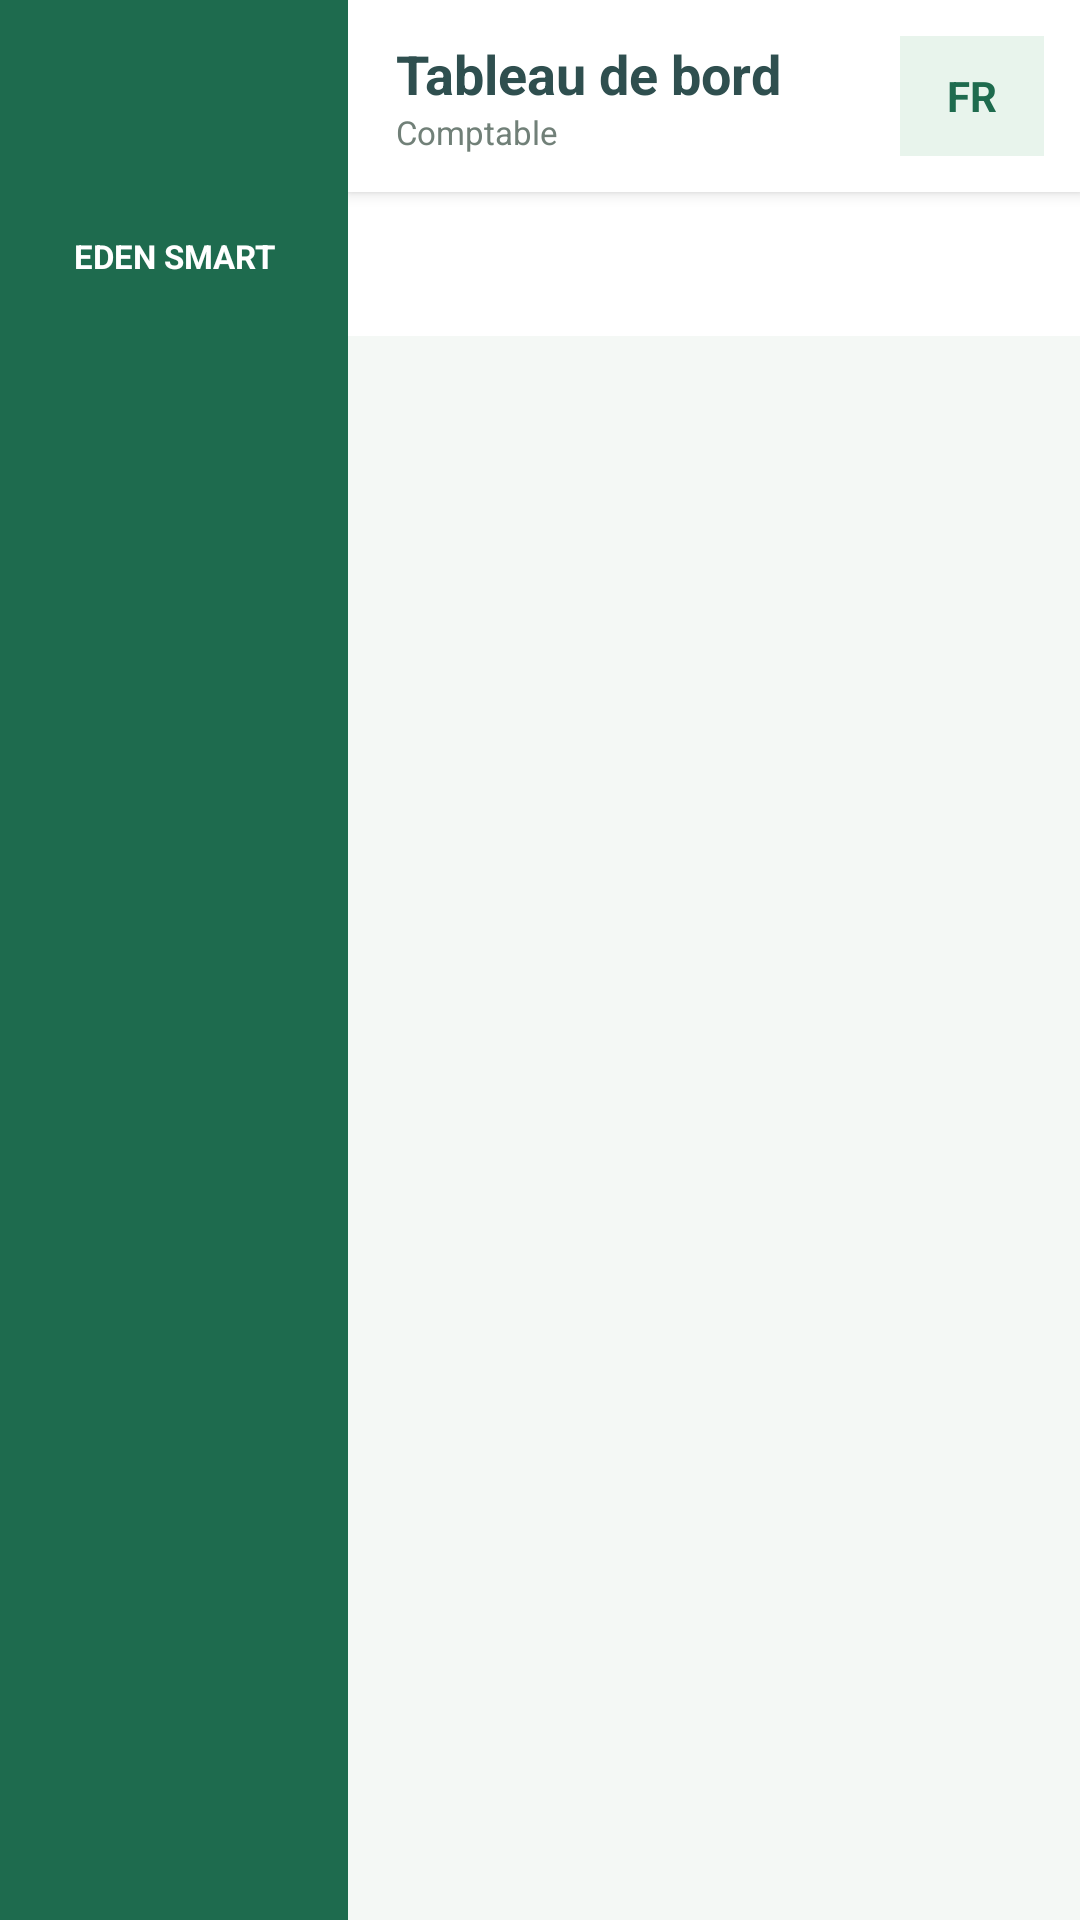

The Android layout XML behind this screen, and the referenced resources:
<!-- AndroidManifest.xml: application theme Theme.Eden_smart -->
<!-- res/layout/activity_accountant_portal.xml -->
<?xml version="1.0" encoding="utf-8"?>
<LinearLayout xmlns:android="http://schemas.android.com/apk/res/android"
    android:id="@+id/accountantRoot"
    android:layout_width="match_parent"
    android:layout_height="match_parent"
    android:orientation="horizontal"
    android:background="#F4F8F5">

    <ScrollView
        android:id="@+id/accountantNavigationContainer"
        android:layout_width="116dp"
        android:layout_height="match_parent"
        android:background="#1E6B4E"
        android:fillViewport="true">
        <LinearLayout
            android:layout_width="match_parent"
            android:layout_height="wrap_content"
            android:orientation="vertical"
            android:paddingTop="16dp"
            android:paddingBottom="16dp">
            <ImageView
                android:id="@+id/accountantLogo"
                android:layout_width="54dp"
                android:layout_height="54dp"
                android:layout_gravity="center_horizontal"
                android:src="@drawable/eden_logo"
                android:scaleType="fitCenter"
                android:layout_marginBottom="8dp"
                android:clickable="true"
                android:focusable="true"
                android:contentDescription="Afficher ou masquer le menu"/>
            <TextView
                android:layout_width="match_parent"
                android:layout_height="wrap_content"
                android:text="EDEN SMART"
                android:textColor="#FFFFFF"
                android:textStyle="bold"
                android:textSize="11sp"
                android:gravity="center"
                android:paddingBottom="18dp"/>
            <LinearLayout
                android:id="@+id/accountantNavigation"
                android:layout_width="match_parent"
                android:layout_height="wrap_content"
                android:orientation="vertical"
                android:paddingStart="6dp"
                android:paddingEnd="6dp"/>
        </LinearLayout>
    </ScrollView>

    <LinearLayout
        android:layout_width="0dp"
        android:layout_height="match_parent"
        android:layout_weight="1"
        android:orientation="vertical">
        <LinearLayout
            android:layout_width="match_parent"
            android:layout_height="64dp"
            android:gravity="center_vertical"
            android:orientation="horizontal"
            android:paddingStart="16dp"
            android:paddingEnd="12dp"
            android:background="#FFFFFF"
            android:elevation="3dp">
            <LinearLayout
                android:layout_width="0dp"
                android:layout_height="wrap_content"
                android:layout_weight="1"
                android:orientation="vertical">
                <TextView
                    android:id="@+id/accountantPageTitle"
                    android:layout_width="match_parent"
                    android:layout_height="wrap_content"
                    android:text="Tableau de bord"
                    android:textColor="#2F4F4F"
                    android:textSize="18sp"
                    android:textStyle="bold"/>
                <TextView
                    android:id="@+id/accountantUserLabel"
                    android:layout_width="match_parent"
                    android:layout_height="wrap_content"
                    android:text="Comptable"
                    android:textColor="#718078"
                    android:textSize="11sp"/>
            </LinearLayout>
            <TextView
                android:id="@+id/accountantLanguage"
                android:layout_width="48dp"
                android:layout_height="40dp"
                android:gravity="center"
                android:text="FR"
                android:textStyle="bold"
                android:textColor="#1E6B4E"
                android:background="#E8F4EC"/>
        </LinearLayout>

        <HorizontalScrollView
            android:layout_width="match_parent"
            android:layout_height="48dp"
            android:background="#FFFFFF"
            android:scrollbars="none">
            <LinearLayout
                android:id="@+id/accountantBranchSelector"
                android:layout_width="wrap_content"
                android:layout_height="match_parent"
                android:gravity="center_vertical"
                android:orientation="horizontal"
                android:paddingStart="10dp"
                android:paddingEnd="10dp"/>
        </HorizontalScrollView>

        <ScrollView
            android:layout_width="match_parent"
            android:layout_height="0dp"
            android:layout_weight="1"
            android:fillViewport="true">
            <LinearLayout
                android:id="@+id/accountantContent"
                android:layout_width="match_parent"
                android:layout_height="wrap_content"
                android:orientation="vertical"
                android:padding="14dp"/>
        </ScrollView>
    </LinearLayout>
</LinearLayout>
<!-- resources referenced by this layout -->
<resources>
  <style name="Theme.Eden_smart" parent="Base.Theme.Eden_smart" />
  <style name="Base.Theme.Eden_smart" parent="Theme.Material3.DayNight.NoActionBar">
          
          
      </style>
</resources>
